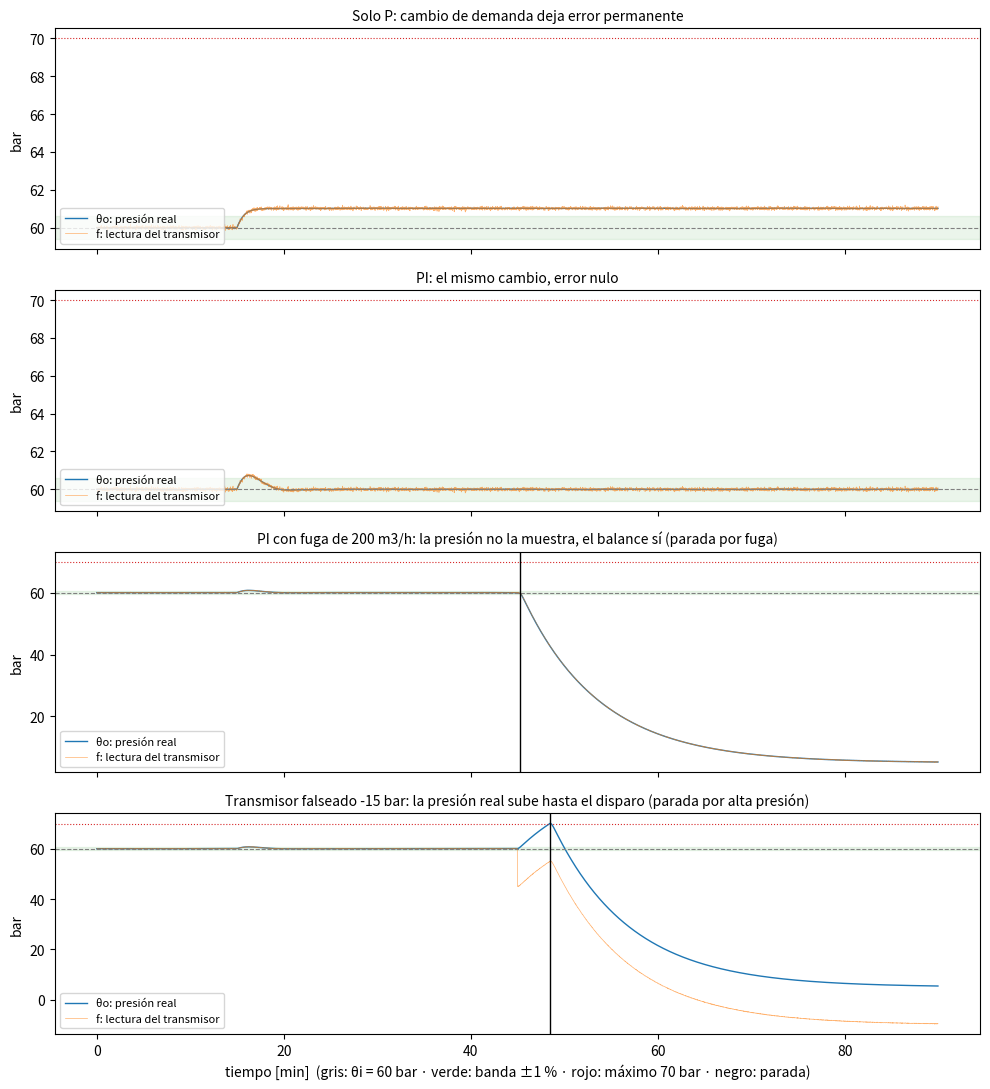

Write Python code to recreate this figure.
"""
TFI Teoría de Control - Control automático de presión de descarga en una estación de bombeo
(versión completa, bloque 4)

Lazo (notación de la cátedra, ver "00 - Diagrama de bloques del lazo"):
    θi -> Σ -> e -> Gc (PI en el PLC) -> u -> Ga (variador + bomba) -> Q_b -> Σ(+,+) <- θd
       -> Gp (tramo de oleoducto) -> θo (presión de descarga)
    θo -> H (transmisor de presión) -> f -> vuelve a Σ con signo menos
Supervisión (fuera del lazo, con instrumentos propios): detección de fugas por balance de caudal
y disparo por alta presión.

Señales:
    θi  referencia: 60 bar (13,6 mA en la escala 4-20 mA del transmisor; el PLC la escala a bar)
    f   señal de medición (lectura del transmisor, en bar después del escalado)
    e   error = θi - f
    u   salida del controlador: velocidad de la bomba [%]
    θd  perturbación de caudal: cambio de demanda o fuga [m3/h]
    θo  presión real de descarga [bar]  (valor nominal = 60 bar)

Modelo:
    Ga: Q_b sigue a K_B * u con constante de tiempo TAU_V
    Gp: C_L * dθo/dt = Q_b - Q_out - Q_f,  Q_out = k_out * (θo - P_SIG)
    H : primer orden con constante TAU_T y ruido
    Gc: u = U0 + Kp*e + Ki*∫e dt - Kv*df/dt (derivativa sobre la medición filtrada; Kv = 0 la inhibe),
        con saturación 0-100 % y anti-windup

Uso:
    python simulacion_presion.py          -> imprime resultados y guarda simulacion_presion.png
    python simulacion_presion.py --acciones -> solo P, solo I, solo D, PI y PID; margen de fase y demora crítica
    python simulacion_presion.py --vivo   -> tablero de control en tiempo real: iniciar/detener, perturbación
                                             con tipo, amplitud y duración, referencia, Kp, Ki y Kv,
                                             todas las señales apiladas y QoS (transitorio o falla)
"""
import sys
import numpy as np
import matplotlib
if "--vivo" not in sys.argv:
    matplotlib.use("Agg")
import matplotlib.pyplot as plt

# ---------------- Proceso: tramo de 80 km entre estaciones (oleoducto de 32") ----------------
L, D, e = 80e3, 0.8128, 0.0127
K_CRUDO, E_ACERO = 15000.0, 2.07e6                       # [bar]
C_L = np.pi / 4 * D**2 * L * (1 / K_CRUDO + D / (e * E_ACERO))   # capacitancia [m3/bar]
P_REF, P_SIG = 60.0, 5.0                                  # θi (= valor nominal) y presión en la estación siguiente [bar]
Q_NOM = 1900.0                                            # caudal nominal [m3/h]
K_OUT = Q_NOM / (P_REF - P_SIG)                           # [m3/h por bar]
P_MAX = 70.0                                              # presión máxima admisible del caño [bar]
BANDA = 0.01 * P_REF                                      # desvío admisible: ±1 % (±0,6 bar)

# ---------------- Actuador (Ga) y elemento de medición (H) ----------------
K_B = 25.0                                                # caudal de la bomba por % de velocidad [m3/h/%]
TAU_V = 10.0 / 3600                                       # aceleración del variador: 10 s [h]
TAU_T = 1.0 / 3600                                        # transmisor con amortiguamiento: 1 s [h]
SIG_P = 0.05                                              # ruido del transmisor [bar]
SIG_Q = 10.0                                              # ruido de los caudalímetros [m3/h]
TS = 1.0 / 3600                                           # ciclo (scan) del PLC: 1 s [h]
U0 = Q_NOM / K_B                                          # velocidad de régimen [%]

# ---------------- Controlador (Gc): PID con la derivativa inhibida = PI ----------------
KP = 10.0                                                 # [% por bar]
KI = 400.0                                                # [% por bar·h]  (tiempo integral Kp/Ki = 1,5 min)
KV = 0.0                                                  # derivativa [% por bar/min]: 0 = inhibida
TAU_D = 5.0 / 3600                                        # filtro de la derivativa: 5 s [h]


class Lazo:
    """Estado del lazo cerrado. Cada llamada a paso() es un ciclo (scan) del PLC."""

    def __init__(self, kp=KP, ki=KI, supervision=True, seed=1, kv=KV):
        self.rng = np.random.default_rng(seed)
        self.kp, self.ki, self.kv, self.supervision = kp, ki, kv, supervision
        self.vn = P_REF                    # valor nominal (θi en bar, después del escalado del PLC)
        self.theta_o, self.Q_b, self.P_med, self.integ = P_REF, Q_NOM, P_REF, 0.0
        self.f_filt = P_REF                # medición filtrada para la acción derivativa
        self.k_out = K_OUT                 # baja si cae la demanda aguas abajo
        self.fuga = 0.0                    # caudal fugado [m3/h]
        self.ataque = 0.0                  # bar que se le restan a la lectura del transmisor
        self.parada, self.motivo = None, None
        self.buf, self.p_sup = [], []
        self.k = 0

    def paso(self):
        t = self.k * TS
        Q_f = self.fuga if self.parada is None else 0.0   # la parada aísla el tramo

        # H: elemento de medición (con posible falsificación de la lectura)
        self.P_med += TS / TAU_T * (self.theta_o - self.P_med)
        f = self.P_med + self.rng.normal(0, SIG_P) - self.ataque

        # Σ y Gc: error y PID (derivativa sobre la medición filtrada) con saturación y anti-windup
        err = self.vn - f
        f_prev = self.f_filt
        self.f_filt += TS / TAU_D * (f - self.f_filt)
        uP, uI = self.kp * err, self.ki * self.integ
        uD = -self.kv * (self.f_filt - f_prev) / (TS * 60)   # por minuto
        u = U0 + uP + uI + uD
        if 0.0 < u < 100.0:
            self.integ += err * TS
        u = min(max(u, 0.0), 100.0)
        if self.parada is not None:
            u = 0.0

        # Ga y Gp: actuador y proceso
        self.Q_b += TS / TAU_V * (K_B * u - self.Q_b)
        Q_out = self.k_out * (self.theta_o - P_SIG)
        self.theta_o += TS * (self.Q_b - Q_out - Q_f) / C_L

        # Supervisión (instrumentos independientes del lazo de control):
        # balance de caudal corregido por empaque de línea, promediado 30 s,
        # y disparo por alta presión real
        self.buf.append((self.Q_b + self.rng.normal(0, SIG_Q)) - (Q_out + self.rng.normal(0, SIG_Q)))
        self.p_sup.append(self.theta_o + self.rng.normal(0, SIG_P))
        self.buf, self.p_sup = self.buf[-30:], self.p_sup[-30:]
        balance = np.mean(self.buf) - C_L * (self.p_sup[-1] - self.p_sup[0]) / ((len(self.p_sup) - 1) * TS + 1e-9)
        if self.supervision and self.parada is None:
            if balance > 150.0 and self.k > 60:
                self.parada, self.motivo = t, "fuga"
            elif self.theta_o > P_MAX:
                self.parada, self.motivo = t, "alta presión"

        self.k += 1
        theta_d = (K_OUT - self.k_out) * (self.theta_o - P_SIG) - Q_f   # caudal que agrega la perturbación
        return dict(t=t, theta_o=self.theta_o, f=f, e=err, u=u, Q_b=self.Q_b, balance=balance,
                    Q_out=Q_out, uP=uP, uI=uI, uD=uD, theta_d=theta_d, n=-self.ataque, theta_i=self.vn)


def simular(horas=1.5, kp=KP, ki=KI, cambio_demanda=0.25, fuga=0.0, t_fuga=0.75,
            ataque=0.0, t_ataque=0.75, supervision=True, seed=1):
    """cambio_demanda: hora en que la demanda aguas abajo baja 15 % (None = no hay).
    ataque: bar que se le restan a la lectura del transmisor desde t_ataque."""
    lazo = Lazo(kp, ki, supervision, seed)
    n = int(horas / TS)
    t = np.arange(n) * TS
    reg = {k: np.zeros(n) for k in ("theta_o", "f", "e", "u", "Q_b", "balance")}
    for k in range(n):
        if cambio_demanda is not None and t[k] >= cambio_demanda:
            lazo.k_out = 0.85 * K_OUT                     # θd: baja la demanda
        lazo.fuga = fuga if t[k] >= t_fuga else 0.0       # θd: fuga
        lazo.ataque = ataque if t[k] >= t_ataque else 0.0 # perturbación en la medición
        s = lazo.paso()
        for key in reg:
            reg[key][k] = s[key]
    return t, reg, lazo.parada, lazo.motivo


def routh_kp_critico():
    """Ganancia proporcional crítica del lazo (P solo) por Routh-Hurwitz."""
    tau_p = C_L / K_OUT                                   # constante de tiempo del tramo [h]
    t1, t2, t3 = tau_p, TAU_V, TAU_T
    a3, a2, a1 = t1 * t2 * t3, t1 * t2 + t1 * t3 + t2 * t3, t1 + t2 + t3
    k_crit = a2 * a1 / a3 - 1                             # ganancia de lazo total
    return tau_p, k_crit, k_crit * K_OUT / K_B           # kp crítico en % por bar


def routh_pi(kp=KP, ki=KI):
    """Primera columna de Routh del lazo con PI: s(τp s+1)(τv s+1)(τt s+1) + (K_B/k_out)(Kp s + Ki) = 0."""
    p = np.polymul(np.polymul(np.polymul([C_L / K_OUT, 1], [TAU_V, 1]), [TAU_T, 1]), [1, 0])
    p = np.polyadd(p, [K_B / K_OUT * kp, K_B / K_OUT * ki])
    filas = [list(p[0::2]), list(p[1::2]) + [0.0]]
    ancho = len(filas[0])
    filas = [r + [0.0] * (ancho - len(r)) for r in filas]
    while len(filas) < len(p):
        a, b = filas[-2], filas[-1]
        filas.append([(b[0] * a[i + 1] - a[0] * b[i + 1]) / b[0] if i + 1 < ancho else 0.0
                      for i in range(ancho)])
    return [r[0] for r in filas], np.roots(p)


def vivo(velocidad=30.0, mostrar=True):
    """Tablero de control en tiempo real (pedido del profesor, 24/10).
    - Iniciar / Detener / Reiniciar: arranca en condiciones normales y se puede congelar en cualquier momento.
    - Perturbación con tipo, amplitud y duración (0 = sostenida).
    - Valor de referencia, Kp, Ki y Kv ajustables en vivo.
    - Todas las señales del lazo, una debajo de la otra.
    - QoS: banda ±1 % y 120 s tolerados fuera de banda; más tiempo, o superar la presión máxima, es falla.
    velocidad: segundos de proceso por segundo de reloj (el tramo responde en minutos)."""
    from matplotlib.animation import FuncAnimation
    from matplotlib.widgets import Slider, Button, RadioButtons, TextBox

    VENTANA = 600                                         # s de proceso visibles
    st = {"corriendo": False, "vel": velocidad, "pert": None, "fuera": None, "falla": False,
          "fallas": 0, "log": []}

    def nuevo_lazo():
        lz = Lazo(kp=s_kp.val, ki=s_ki.val * 60, kv=s_kv.val)   # Ki del tablero en % por bar·min
        lz.vn = s_vn.val
        return lz

    fig = plt.figure(figsize=(14, 10))
    fig.canvas.manager.set_window_title("Tablero del lazo de presión") if hasattr(fig.canvas, "manager") else None
    gs = fig.add_gridspec(9, 2, width_ratios=[1, 2.6], left=0.04, right=0.98, top=0.93, bottom=0.05, hspace=0.35, wspace=0.12)
    paneles = [("θi · referencia [bar]", ["theta_i"]), ("e = θi − f · error [bar]", ["e"]),
               ("u · salida del controlador [%]", ["u"]), ("aportes P · I · D [%]", ["uP", "uI", "uD"]),
               ("Q_b bomba y Q_out salida [m³/h]", ["Q_b", "Q_out"]), ("θd · perturbación de caudal [m³/h]", ["theta_d"]),
               ("θo · presión de descarga [bar]", ["theta_o"]), ("n · perturbación en la medición [bar]", ["n"]),
               ("f · lectura del transmisor [bar]", ["f"])]
    colores = {"uI": "tab:blue", "uD": "tab:orange", "Q_out": "gray", "theta_d": "tab:orange", "n": "tab:orange",
               "theta_i": "tab:blue"}
    axs, lineas = [], {}
    for i, (tit, keys) in enumerate(paneles):
        ax = fig.add_subplot(gs[i, 1], sharex=axs[0] if axs else None)
        ax.set_title(tit, fontsize=8, loc="left", pad=2)
        ax.tick_params(labelsize=7)
        for k in keys:
            lineas[k], = ax.plot([], [], lw=1.0, color=colores.get(k, "black"),
                                 ls="--" if k == "Q_out" else "-", label=k)
        if len(keys) > 1:
            ax.legend(fontsize=6, loc="upper left", ncol=3)
        if i < len(paneles) - 1:
            ax.tick_params(labelbottom=False)
        axs.append(ax)
    ax_o = axs[6]
    banda_sp = ax_o.axhspan(59.4, 60.6, color="tab:blue", alpha=0.1)
    linea_max = ax_o.axhline(P_MAX, color="tab:red", ls=":", lw=0.8)
    axs[-1].set_xlabel("tiempo [min]", fontsize=8)

    # --- controles (columna izquierda) ---
    def eje(y, h=0.025):
        return fig.add_axes([0.10, y, 0.18, h])
    s_vn = Slider(eje(0.88), "VN [bar]", 40, 68, valinit=P_REF, valstep=0.5)
    s_kp = Slider(eje(0.84), "Kp [%/bar]", 0, 200, valinit=KP, valstep=1)
    s_ki = Slider(eje(0.80), "Ki [%/bar·min]", 0, 60, valinit=round(KI / 60, 1), valstep=0.1)
    s_kv = Slider(eje(0.76), "Kv [%·min/bar]", 0, 20, valinit=KV, valstep=0.1)
    for s in (s_vn, s_kp, s_ki, s_kv):
        s.label.set_fontsize(8); s.valtext.set_fontsize(8)
    r_tipo = RadioButtons(fig.add_axes([0.04, 0.60, 0.24, 0.12]),
                          ("Demanda aguas abajo [%]", "Fuga [m³/h]", "Transmisor (n) [bar]"))
    for lbl in r_tipo.labels:
        lbl.set_fontsize(8)
    t_amp = TextBox(fig.add_axes([0.12, 0.555, 0.06, 0.03]), "Amplitud ", initial="15")
    t_dur = TextBox(fig.add_axes([0.24, 0.555, 0.04, 0.03]), "Duración [s] ", initial="0")
    t_tol = TextBox(fig.add_axes([0.24, 0.515, 0.04, 0.03]), "Tolerado fuera de banda [s] ", initial="120")
    b_run = Button(fig.add_axes([0.04, 0.45, 0.075, 0.04]), "Iniciar")
    b_reset = Button(fig.add_axes([0.12, 0.45, 0.075, 0.04]), "Reiniciar")
    b_pert = Button(fig.add_axes([0.04, 0.40, 0.155, 0.04]), "Generar perturbación", color="moccasin")
    b_cut = Button(fig.add_axes([0.20, 0.40, 0.08, 0.04]), "Cortar")
    r_vel = RadioButtons(fig.add_axes([0.20, 0.445, 0.08, 0.05]), ("×10", "×30", "×60"), active=1)
    for lbl in r_vel.labels:
        lbl.set_fontsize(8)
    txt_log = fig.text(0.04, 0.37, "", fontsize=7.5, va="top", family="monospace")
    txt_estado = fig.text(0.04, 0.965, "", fontsize=12, weight="bold")
    fig.text(0.04, 0.94, "Estación de bombeo · PID del PLC sobre variador y bomba · tramo de 80 km", fontsize=9, color="gray")

    lazo = nuevo_lazo()
    hist = {k: [] for k in ["t", "theta_i", "e", "u", "uP", "uI", "uD", "Q_b", "Q_out", "theta_d", "theta_o", "n", "f"]}

    def registrar(msg):
        t = lazo.k * TS * 3600
        st["log"].insert(0, f"{int(t // 60):02d}:{int(t % 60):02d}  {msg}")
        st["log"] = st["log"][:12]
        txt_log.set_text("\n".join(st["log"]))
        print(st["log"][0])

    def tipo_actual():
        return {"Demanda aguas abajo [%]": "demanda", "Fuga [m³/h]": "fuga", "Transmisor (n) [bar]": "medicion"}[r_tipo.value_selected]

    def aplicar_pert(p):
        lazo.k_out, lazo.fuga, lazo.ataque = K_OUT, 0.0, 0.0
        if p:
            if p["tipo"] == "demanda":
                lazo.k_out = K_OUT * (1 - p["amp"] / 100)
            elif p["tipo"] == "fuga":
                lazo.fuga = p["amp"]
            else:
                lazo.ataque = -p["amp"]

    def generar(_=None):
        try:
            amp, dur = float(t_amp.text), max(0.0, float(t_dur.text))
        except ValueError:
            registrar("Amplitud o duración inválida"); return
        st["pert"] = {"tipo": tipo_actual(), "amp": amp, "dur": dur, "t0": lazo.k * TS * 3600}
        aplicar_pert(st["pert"])
        registrar(f"Perturbación {st['pert']['tipo']} {amp:g}, {'sostenida' if dur == 0 else f'{dur:g} s'}")

    def cortar(_=None):
        if st["pert"]:
            st["pert"] = None; aplicar_pert(None); registrar("Perturbación cortada")

    def run(_=None):
        st["corriendo"] = not st["corriendo"]
        b_run.label.set_text("Detener" if st["corriendo"] else "Continuar")
        registrar("Simulación en marcha" if st["corriendo"] else "Simulación detenida")

    def reiniciar(_=None):
        nonlocal lazo
        lazo = nuevo_lazo(); st.update(corriendo=False, pert=None, fuera=None, falla=False, fallas=0, log=[])
        b_run.label.set_text("Iniciar")
        for v in hist.values():
            v.clear()
        for _ in range(90):
            avanzar()
        registrar("Sistema en condiciones normales")

    def actualizar_ganancias(_=None):
        lazo.kp, lazo.ki, lazo.kv, lazo.vn = s_kp.val, s_ki.val * 60, s_kv.val, s_vn.val

    for s in (s_vn, s_kp, s_ki, s_kv):
        s.on_changed(actualizar_ganancias)
    b_run.on_clicked(run); b_reset.on_clicked(reiniciar); b_pert.on_clicked(generar); b_cut.on_clicked(cortar)
    r_vel.on_clicked(lambda v: st.update(vel={"×10": 10, "×30": 30, "×60": 60}[v]))
    fig.canvas.mpl_connect("key_press_event", lambda ev: {" ": run, "p": generar, "c": cortar, "r": reiniciar}.get(ev.key, lambda: None)())

    def qos(s):
        try:
            tol = float(t_tol.text)
        except ValueError:
            tol = 120.0
        banda = lazo.vn * 0.01
        t = s["t"] * 3600 + 1
        if abs(s["theta_o"] - lazo.vn) > banda:
            if st["fuera"] is None:
                st["fuera"] = t; registrar(f"θo sale de la banda ±1 % ({s['theta_o']:.2f} bar)")
            if not st["falla"] and (t - st["fuera"] >= tol or s["theta_o"] > P_MAX):
                st["falla"] = True; st["fallas"] += 1
                registrar("FALLA: supera la presión máxima" if s["theta_o"] > P_MAX
                          else f"FALLA: más de {tol:g} s fuera de banda")
        elif st["fuera"] is not None:
            dur = t - st["fuera"]
            registrar(f"θo vuelve a la banda en {dur:.0f} s" + (" (falla registrada)" if st["falla"]
                                                                   else ": transitoria, QoS cumplida"))
            st["fuera"], st["falla"] = None, False

    def avanzar():
        p = st["pert"]
        if p and p["dur"] > 0 and lazo.k * TS * 3600 >= p["t0"] + p["dur"]:
            st["pert"] = None; aplicar_pert(None); registrar(f"Fin de la perturbación ({p['dur']:g} s)")
        parada_antes = lazo.parada
        s = lazo.paso()
        if lazo.parada is not None and parada_antes is None:
            registrar(f"PARADA de la bomba por {lazo.motivo}")
        qos(s)
        hist["t"].append(s["t"] * 60)
        for k in hist:
            if k != "t":
                hist[k].append(s[k])
        if len(hist["t"]) > VENTANA:
            for v in hist.values():
                del v[0]

    def cuadro(_):
        if st["corriendo"]:
            for _ in range(max(1, int(st["vel"] * 0.1))):     # cada cuadro son 100 ms de reloj
                avanzar()
        if not hist["t"]:
            return []
        for k, ln in lineas.items():
            ln.set_data(hist["t"], hist[k])
        t1 = hist["t"][-1]
        axs[0].set_xlim(max(0.0, t1 - VENTANA / 60), max(VENTANA / 60, t1))
        span_min = [2, 1, 10, 4, 200, 100, 3, 2, 3]          # rango mínimo de cada panel (evita ampliar el ruido)
        for ax, (tit, keys), m in zip(axs, paneles, span_min):
            vals = [v for k in keys for v in hist[k]]
            lo, hi = min(vals), max(vals)
            if keys == ["theta_o"]:
                lo, hi = min(lo, lazo.vn - 2 * lazo.vn * 0.01), max(hi, lazo.vn + 2 * lazo.vn * 0.01)
            c, sp_ = (lo + hi) / 2, max(hi - lo, m) * 1.15
            ax.set_ylim(c - sp_ / 2, c + sp_ / 2)
        b = lazo.vn * 0.01
        if hasattr(banda_sp, "set_height"):                 # matplotlib reciente: Rectangle
            banda_sp.set_y(lazo.vn - b); banda_sp.set_height(2 * b)
        else:                                               # versiones anteriores: Polygon
            banda_sp.set_xy([[0, lazo.vn - b], [0, lazo.vn + b], [1, lazo.vn + b], [1, lazo.vn - b], [0, lazo.vn - b]])
        estado = ("PARADA · " + lazo.motivo if lazo.parada else "FALLA · fuera de QoS" if st["falla"]
                  else "Perturbación transitoria" if st["fuera"] is not None
                  else "Perturbación absorbida" if st["pert"] else "Normal")
        t = hist["t"][-1]
        txt_estado.set_text(f"t = {int(t):02d}:{int(t * 60 % 60):02d}   {estado}   ·   θo = {hist['theta_o'][-1]:.2f} bar"
                            f"   ·   fallas registradas: {st['fallas']}" + ("" if st["corriendo"] else "   (detenida)"))
        txt_estado.set_color("firebrick" if (lazo.parada or st["falla"]) else "darkorange" if st["fuera"] else "black")
        return list(lineas.values())

    reiniciar()
    anim = FuncAnimation(fig, cuadro, interval=100, blit=False, cache_frame_data=False)
    if mostrar:
        plt.show()
    return anim, cuadro, dict(run=run, generar=generar, cortar=cortar, reiniciar=reiniciar,
                              estado=st, lazo=lambda: lazo, t_amp=t_amp, t_dur=t_dur, r_tipo=r_tipo, s_ki=s_ki, s_kp=s_kp)



# ---------------- Iteración 3 (devolución del 31/10): acciones por separado y demoras ----------------
ACCIONES = [("Sin control (lazo abierto)", 0.0, 0.0, 0.0), ("Solo P", 10.0, 0.0, 0.0), ("Solo I", 0.0, 400.0, 0.0),
            ("Solo D", 0.0, 0.0, 5.0), ("PI (elegido)", 10.0, 400.0, 0.0), ("PID (Kv = 5)", 10.0, 400.0, 5.0)]


def respuesta(kp, ki, kv, minutos=40, t_cambio_s=60, seed=1):
    """Baja de 15 % en la demanda en t_cambio_s; devuelve θo, u y e cada 1 s (sin supervisión)."""
    lazo = Lazo(kp, ki, False, seed, kv)
    th, u, e = [], [], []
    for k in range(int(minutos * 60)):
        if k == t_cambio_s:
            lazo.k_out = 0.85 * K_OUT
        s = lazo.paso()
        th.append(s["theta_o"]); u.append(s["u"]); e.append(s["e"])
    return np.array(th), np.array(u), np.array(e)


def comparar_acciones(minutos=40):
    """Error en estado estable, pico, tiempo fuera de banda y movimiento de la bomba para cada acción."""
    filas = []
    for nombre, kp, ki, kv in ACCIONES:
        th, u, e = respuesta(kp, ki, kv, minutos)
        d = th[60:] - P_REF
        fuera, corrida, maximo = np.abs(d) > BANDA, 0, 0
        for x in fuera:
            corrida = corrida + 1 if x else 0
            maximo = max(maximo, corrida)
        filas.append(dict(nombre=nombre, pico=d.max(), final=d[-120:].mean(), max_fuera_s=maximo,
                          desvio_u=u[-600:].std()))
    return filas


def margen_y_demora(kp=KP, ki=KI):
    """Margen de fase del lazo nominal y demora pura que lo lleva al límite de estabilidad."""
    w = np.logspace(-1, 4, 200000)                              # rad/h
    s = 1j * w
    lazo_abierto = (kp + ki / s) * K_B / (TAU_V * s + 1) / K_OUT / (C_L / K_OUT * s + 1) / (TAU_T * s + 1)
    i = np.argmin(np.abs(np.abs(lazo_abierto) - 1))
    mf = np.degrees(np.angle(lazo_abierto[i])) + 180
    return mf, np.radians(mf) / w[i] * 3600                     # grados, segundos


def con_demora(demora_s, kp=KP, ki=KI, minutos=30):
    """Lazo PI sin ruido con una demora pura en la medición (por ejemplo, cerrar el lazo a través de la nube)."""
    th, Qb, Pm, integ = P_REF, Q_NOM, P_REF, 0.0
    cola = [P_REF] * demora_s
    k_out, h = K_OUT, []
    for k in range(minutos * 60):
        if k == 60:
            k_out = 0.85 * K_OUT
        Pm += TS / TAU_T * (th - Pm)
        cola.append(Pm); f = cola.pop(0)
        e = P_REF - f
        u = U0 + kp * e + ki * integ
        if 0 < u < 100:
            integ += e * TS
        u = min(max(u, 0.0), 100.0)
        Qb += TS / TAU_V * (K_B * u - Qb)
        th += TS * (Qb - k_out * (th - P_SIG)) / C_L
        h.append(th)
    return np.array(h)


if __name__ == "__main__":
    if "--vivo" in sys.argv:
        vivo()
        sys.exit()
    if "--acciones" in sys.argv:
        print("Baja de 15 % en la demanda, cada acción por separado:")
        for r in comparar_acciones():
            print(f"  {r['nombre']:<27} pico {r['pico']:+5.2f} bar | error final {r['final']:+5.2f} bar | "
                  f"máx. seguido fuera de banda {r['max_fuera_s']:4d} s | desvío de u {r['desvio_u']:4.2f} %")
        for kp, ki in [(KP, KI), (KP, 0.0), (0.0, KI)]:
            mf, dc = margen_y_demora(kp, ki)
            print(f"Kp = {kp:g}, Ki = {ki:g}: margen de fase {mf:.0f}°, demora crítica {dc:.0f} s")
        for d in (0, 30, 50):
            h = con_demora(d)[60:] - P_REF
            print(f"PI con demora de {d:2d} s: pico {h.max():.2f} bar, oscilación al final ±{np.abs(h[-300:]).max():.2f} bar")
        sys.exit()

    tau_p, k_crit, kp_crit = routh_kp_critico()
    print(f"C_L = {C_L:.2f} m3/bar | constante de tiempo del tramo = {tau_p * 60:.1f} min")
    print(f"Routh (solo P): ganancia de lazo crítica = {k_crit:.0f}  ->  Kp crítico ~ {kp_crit:.0f} % por bar")
    col, raices = routh_pi()
    print(f"Routh (PI, Kp = {KP:.0f}, Ki = {KI:.0f}): primera columna "
          f"{'toda positiva -> estable' if all(c > 0 for c in col) else 'con cambio de signo -> inestable'}; "
          f"polos dominantes {raices[-1].real / 60:.2f} ± {abs(raices[-1].imag) / 60:.2f}j por minuto\n")

    for nombre, kw in [("Lazo abierto (SLA)", dict(kp=0.0, ki=0.0)), ("Solo P (Ki = 0)", dict(ki=0.0)), ("PI", {})]:
        t, r, _, _ = simular(**kw)
        final = r["theta_o"][-600:].mean()
        print(f"{nombre:<19}: demanda baja 15 % -> presión final {final:5.2f} bar "
              f"(error en estado estable {P_REF - final:+.2f} bar; banda admisible ±{BANDA:.1f})")

    t, r, _, _ = simular(fuga=200.0, supervision=False)
    i = int(0.74 / TS)
    print(f"\nFuga de 200 m3/h sin supervisión: presión antes {r['theta_o'][i]:.1f} bar, 20 min después "
          f"{r['theta_o'][i + 1200]:.1f} bar; la bomba pasa de {r['Q_b'][i]:.0f} a {r['Q_b'][i + 1200]:.0f} m3/h")
    t, r, parada, motivo = simular(fuga=200.0)
    print(f"Fuga de 200 m3/h con supervisión: parada por {motivo} a los {(parada - 0.75) * 3600:.0f} s")
    t, r, parada, motivo = simular()
    print(f"Cambio de demanda sin fuga, con supervisión: {'falsa parada por ' + motivo if parada else 'sin parada'}")
    for sup in (False, True):
        t, r, parada, motivo = simular(ataque=15.0, supervision=sup)
        print(f"Transmisor falseado -15 bar, {'con' if sup else 'sin'} disparo independiente: "
              f"presión real máxima {r['theta_o'].max():.1f} bar" +
              (f", parada por {motivo}" if parada else ""))

    esc = [("Solo P: cambio de demanda deja error permanente", dict(ki=0.0)),
           ("PI: el mismo cambio, error nulo", {}),
           ("PI con fuga de 200 m3/h: la presión no la muestra, el balance sí", dict(fuga=200.0)),
           ("Transmisor falseado -15 bar: la presión real sube hasta el disparo", dict(ataque=15.0))]
    fig, ax = plt.subplots(4, 1, figsize=(10, 11), sharex=True)
    for a, (tit, kw) in zip(ax, esc):
        t, r, parada, motivo = simular(**kw)
        a.plot(t * 60, r["theta_o"], lw=1.0, label="θo: presión real")
        a.plot(t * 60, r["f"], lw=0.5, alpha=0.6, label="f: lectura del transmisor")
        a.axhline(P_REF, color="gray", ls="--", lw=0.8)
        a.axhspan(P_REF - BANDA, P_REF + BANDA, color="green", alpha=0.08)
        a.axhline(P_MAX, color="tab:red", ls=":", lw=0.8)
        if parada is not None:
            a.axvline(parada * 60, color="black", lw=1)
        a.set_ylabel("bar")
        a.set_title(tit + (f" (parada por {motivo})" if parada else ""), fontsize=10)
        a.legend(loc="lower left", fontsize=8)
    ax[-1].set_xlabel("tiempo [min]  (gris: θi = 60 bar · verde: banda ±1 % · rojo: máximo 70 bar · negro: parada)")
    fig.tight_layout()
    fig.savefig("simulacion_presion.png", dpi=120)
    print("\nFigura guardada en simulacion_presion.png")
